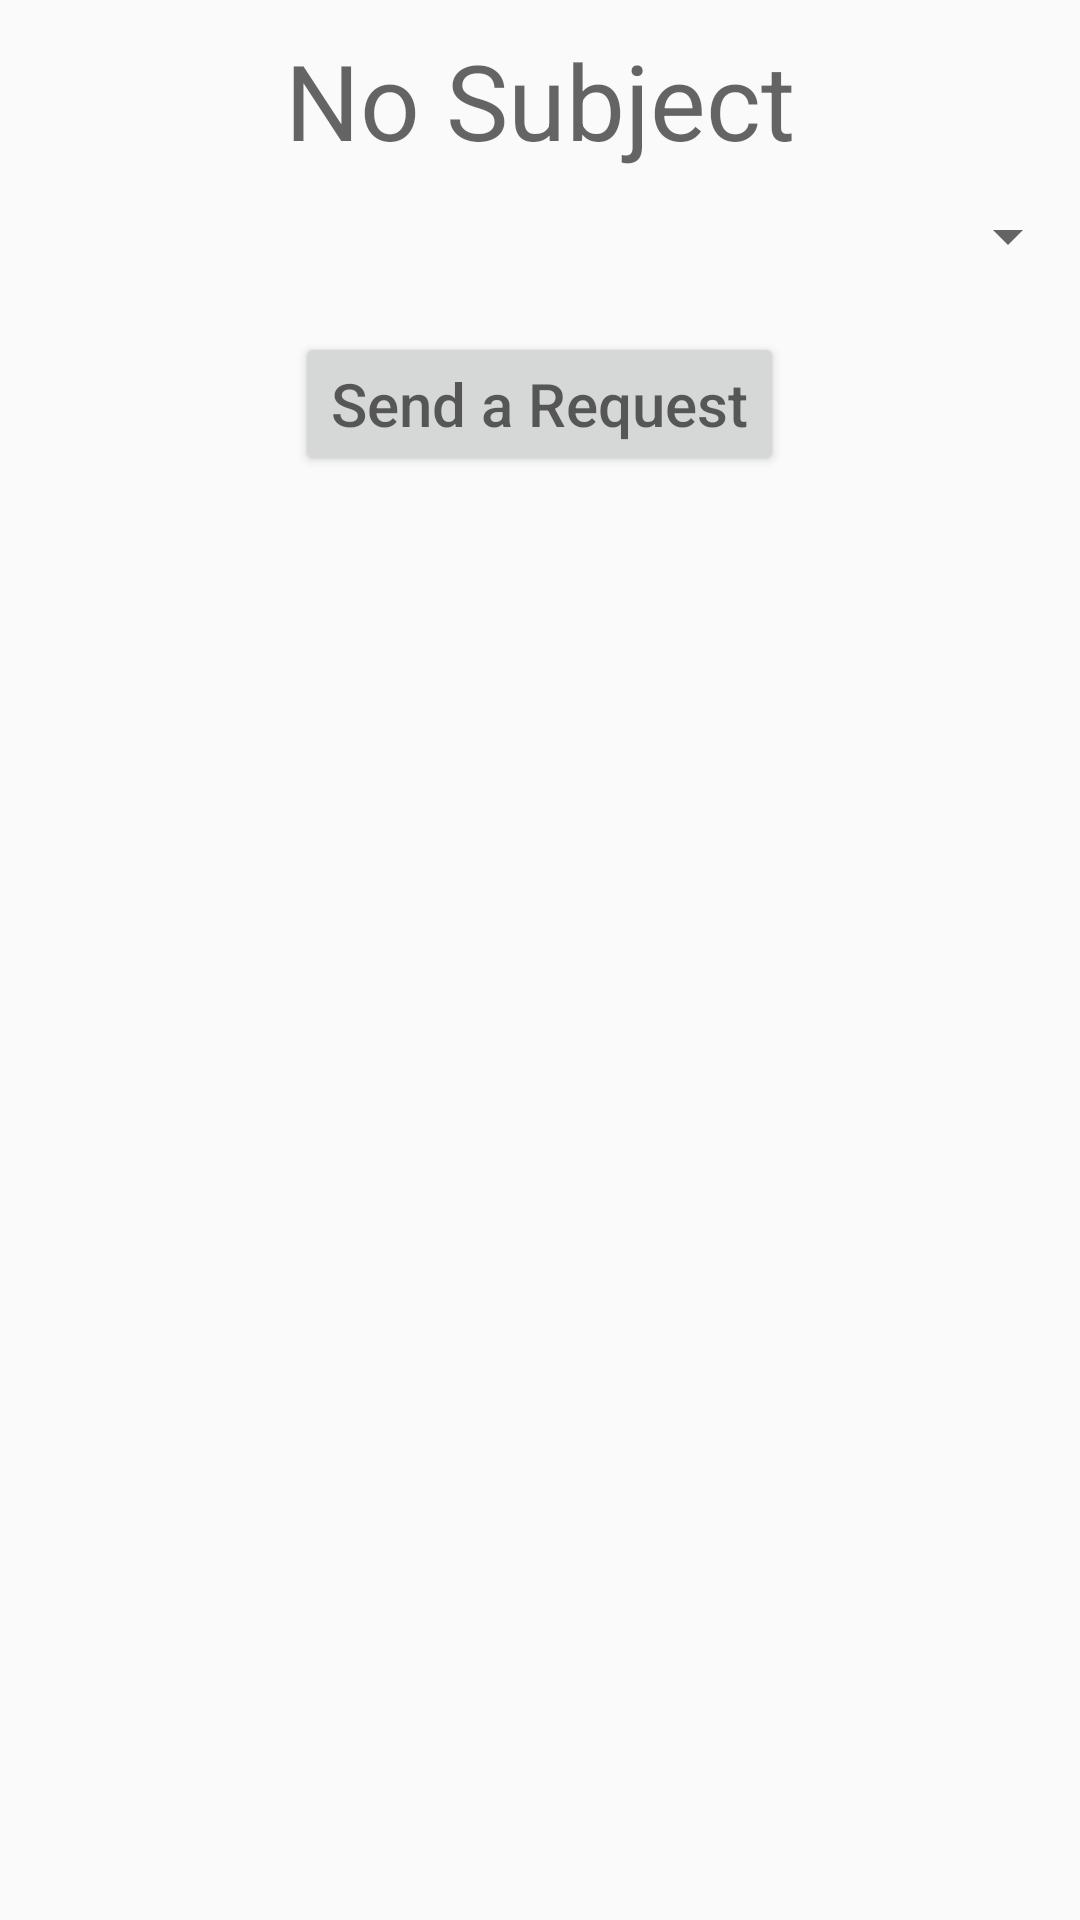

Write the Android layout XML for this screen, with the resource values it uses.
<!-- AndroidManifest.xml: application theme AppTheme -->
<!-- res/layout/activity_request.xml -->
<?xml version="1.0" encoding="utf-8"?>
<LinearLayout xmlns:android="http://schemas.android.com/apk/res/android"
    xmlns:app="http://schemas.android.com/apk/res-auto"
    xmlns:tools="http://schemas.android.com/tools"
    android:layout_width="match_parent"
    android:layout_height="match_parent"
    android:orientation="vertical"
    tools:context="com.studentassistance.Request">

    <TextView
        android:layout_width="match_parent"
        android:layout_height="wrap_content"
        android:hint="No Subject"
        android:id="@+id/subject_title"
        android:textAlignment="center"
        android:padding="10dp"
        android:textSize="35sp"/>

    <Spinner
        android:layout_width="match_parent"
        android:layout_height="wrap_content"
        android:id="@+id/bucket_list" />

    <Button
        android:layout_marginTop="20dp"
        android:layout_width="wrap_content"
        android:layout_height="wrap_content"
        android:hint="Send a Request"
        android:id="@+id/send"
        android:textSize="20sp"
        android:textAlignment="center"
        android:layout_gravity="center"/>

</LinearLayout>
<!-- resources referenced by this layout -->
<resources>
  <style name="AppTheme" parent="Theme.AppCompat.Light.DarkActionBar">
          
          <item name="colorPrimary">@color/colorPrimary</item>
          <item name="colorPrimaryDark">@color/colorPrimaryDark</item>
          <item name="colorAccent">@color/colorAccent</item>
      </style>
  <!-- not gathered from this repository: default colours our renderer supplied (Android Studio template values) -->
  <color name="colorPrimary">#FF6200EE</color>
  <color name="colorPrimaryDark">#FF3700B3</color>
  <color name="colorAccent">#FF03DAC5</color>
</resources>
